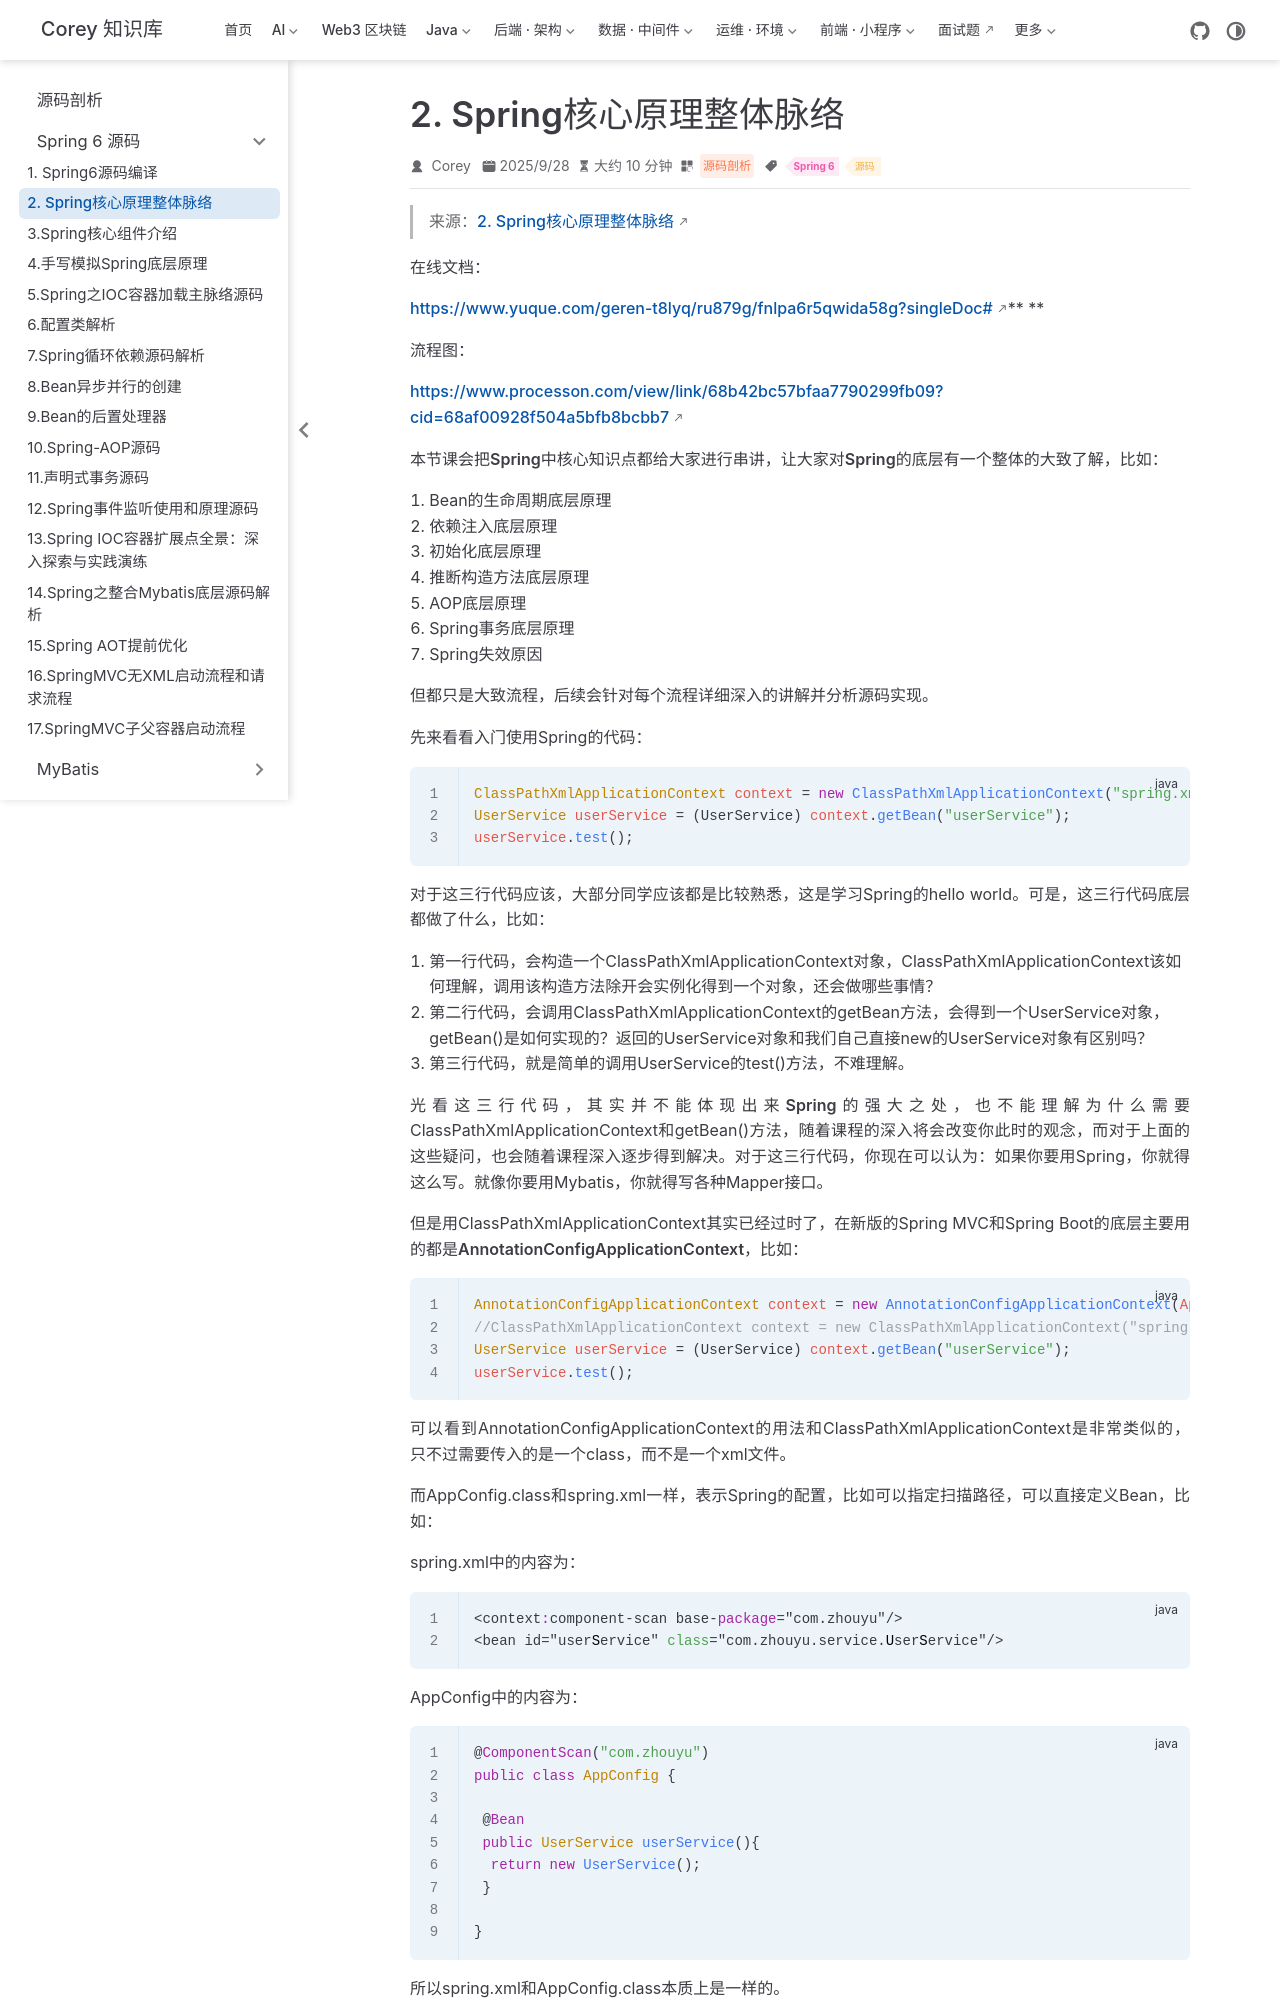

repository: code-corey/code-corey.github.io · page: 源码剖析/spring6/s6-02-overview.html · generator: jekyll

---
title: "2. Spring核心原理整体脉络"
sidebarGroup: "Spring 6 源码"
shortTitle: "2. Spring核心原理整体脉络"
order: 2
date: 2025-09-28
category: "源码剖析"
tag:
  - "Spring 6"
  - "源码"
description: "2. Spring核心原理整体脉络"
---

> 来源：[2. Spring核心原理整体脉络](https://www.yuque.com/geren-t8lyq/ru879g/fnlpa6r5qwida58g)

**在线文档：**

[https://www.yuque.com/geren-t8lyq/ru879g/fnlpa6r5qwida58g?singleDoc#](https://www.yuque.com/geren-t8lyq/ru879g/fnlpa6r5qwida58g?singleDoc#)** **

**流程图：**

[https://www.processon.com/view/link/68b42bc57bfaa7790299fb09?cid=68af00928f504a5bfb8bcbb7](https://www.processon.com/view/link/68b42bc57bfaa7790299fb09?cid=68af00928f504a5bfb8bcbb7)

**本节课会把Spring中核心知识点都给大家进行串讲，让大家对Spring的底层有一个整体的大致了解**，比如：

1. Bean的生命周期底层原理
2. 依赖注入底层原理
3. 初始化底层原理
4. 推断构造方法底层原理
5. AOP底层原理
6. Spring事务底层原理
7. Spring失效原因

但都只是大致流程，**后续会针对每个流程详细深入的讲解并分析源码实现**。

先来看看入门使用Spring的代码：

```java
ClassPathXmlApplicationContext context = new ClassPathXmlApplicationContext("spring.xml");
UserService userService = (UserService) context.getBean("userService");
userService.test();
```

对于这三行代码应该，大部分同学应该都是比较熟悉，这是学习Spring的hello world。可是，这三行代码底层都做了什么，比如：

1. 第一行代码，会构造一个ClassPathXmlApplicationContext对象，ClassPathXmlApplicationContext该如何理解，调用该构造方法除开会实例化得到一个对象，还会做哪些事情？
2. 第二行代码，会调用ClassPathXmlApplicationContext的getBean方法，会得到一个UserService对象，getBean()是如何实现的？返回的UserService对象和我们自己直接new的UserService对象有区别吗？
3. 第三行代码，就是简单的调用UserService的test()方法，不难理解。

光看这三行代码，其实**并不能体现出来Spring的强大之处**，也不能理解为什么需要ClassPathXmlApplicationContext和getBean()方法，随着课程的深入将会改变你此时的观念，而对于上面的这些疑问，也会随着课程深入逐步得到解决。对于这三行代码，你现在可以认为：如果你要用Spring，你就得这么写。就像你要用Mybatis，你就得写各种Mapper接口。

但是用ClassPathXmlApplicationContext其实已经过时了，在新版的Spring MVC和Spring Boot的底层主要用的都是**AnnotationConfigApplicationContext**，比如：

```java
AnnotationConfigApplicationContext context = new AnnotationConfigApplicationContext(AppConfig.class);
//ClassPathXmlApplicationContext context = new ClassPathXmlApplicationContext("spring.xml");
UserService userService = (UserService) context.getBean("userService");
userService.test();
```

可以看到AnnotationConfigApplicationContext的用法和ClassPathXmlApplicationContext是非常类似的，只不过需要传入的是一个class，而不是一个xml文件。

而AppConfig.class和spring.xml一样，表示Spring的配置，比如可以指定扫描路径，可以直接定义Bean，比如：

spring.xml中的内容为：
